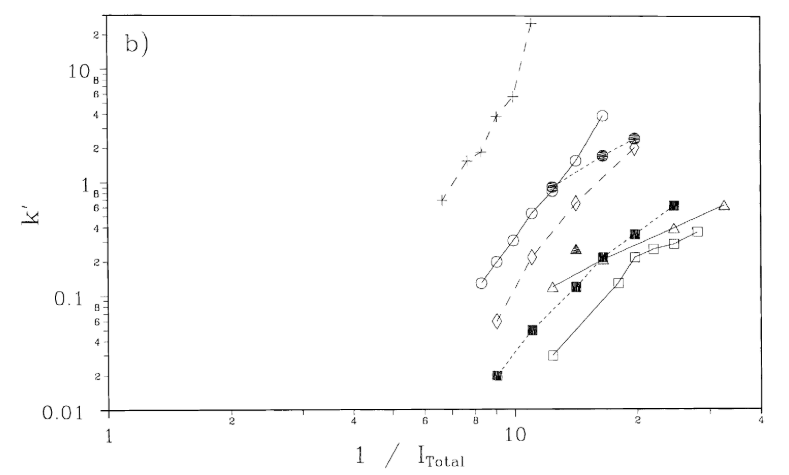

Values plotted in this chart, from the file beside it:
x, Q Sepharose XL
8.292, 0.1308
9.084, 0.2
9.895, 0.3059
11.03, 0.5281
12.36, 0.8238
14.09, 1.573
16.25, 3.833
x, UNO Q-1
12.2, 0.02907
17.86, 0.1271
19.68, 0.2151
24.53, 0.285
27.94, 0.3556
x, Poros 50 HQ
12.3, 0.1201
16.42, 0.2028
24.69, 0.3862
32.58, 0.5893
x, Toyopearl QAE 550c
8.957, 0.05929
11.01, 0.2165
14.14, 0.6449
19.77, 2.04
x, Separon HemaBio 1000Q
6.641, 0.6503
7.793, 1.649
8.247, 1.861
9.092, 3.78
9.959, 5.55
11, 24.34
x, Q-Cellthru Bigbeads Plus
12.36, 0.8933
16.41, 1.738
19.67, 2.351
x, Q Sepharose HP
8.986, 0.01984
10.97, 0.0503
14.09, 0.1175
16.43, 0.2199
19.81, 0.3428
24.57, 0.6156
